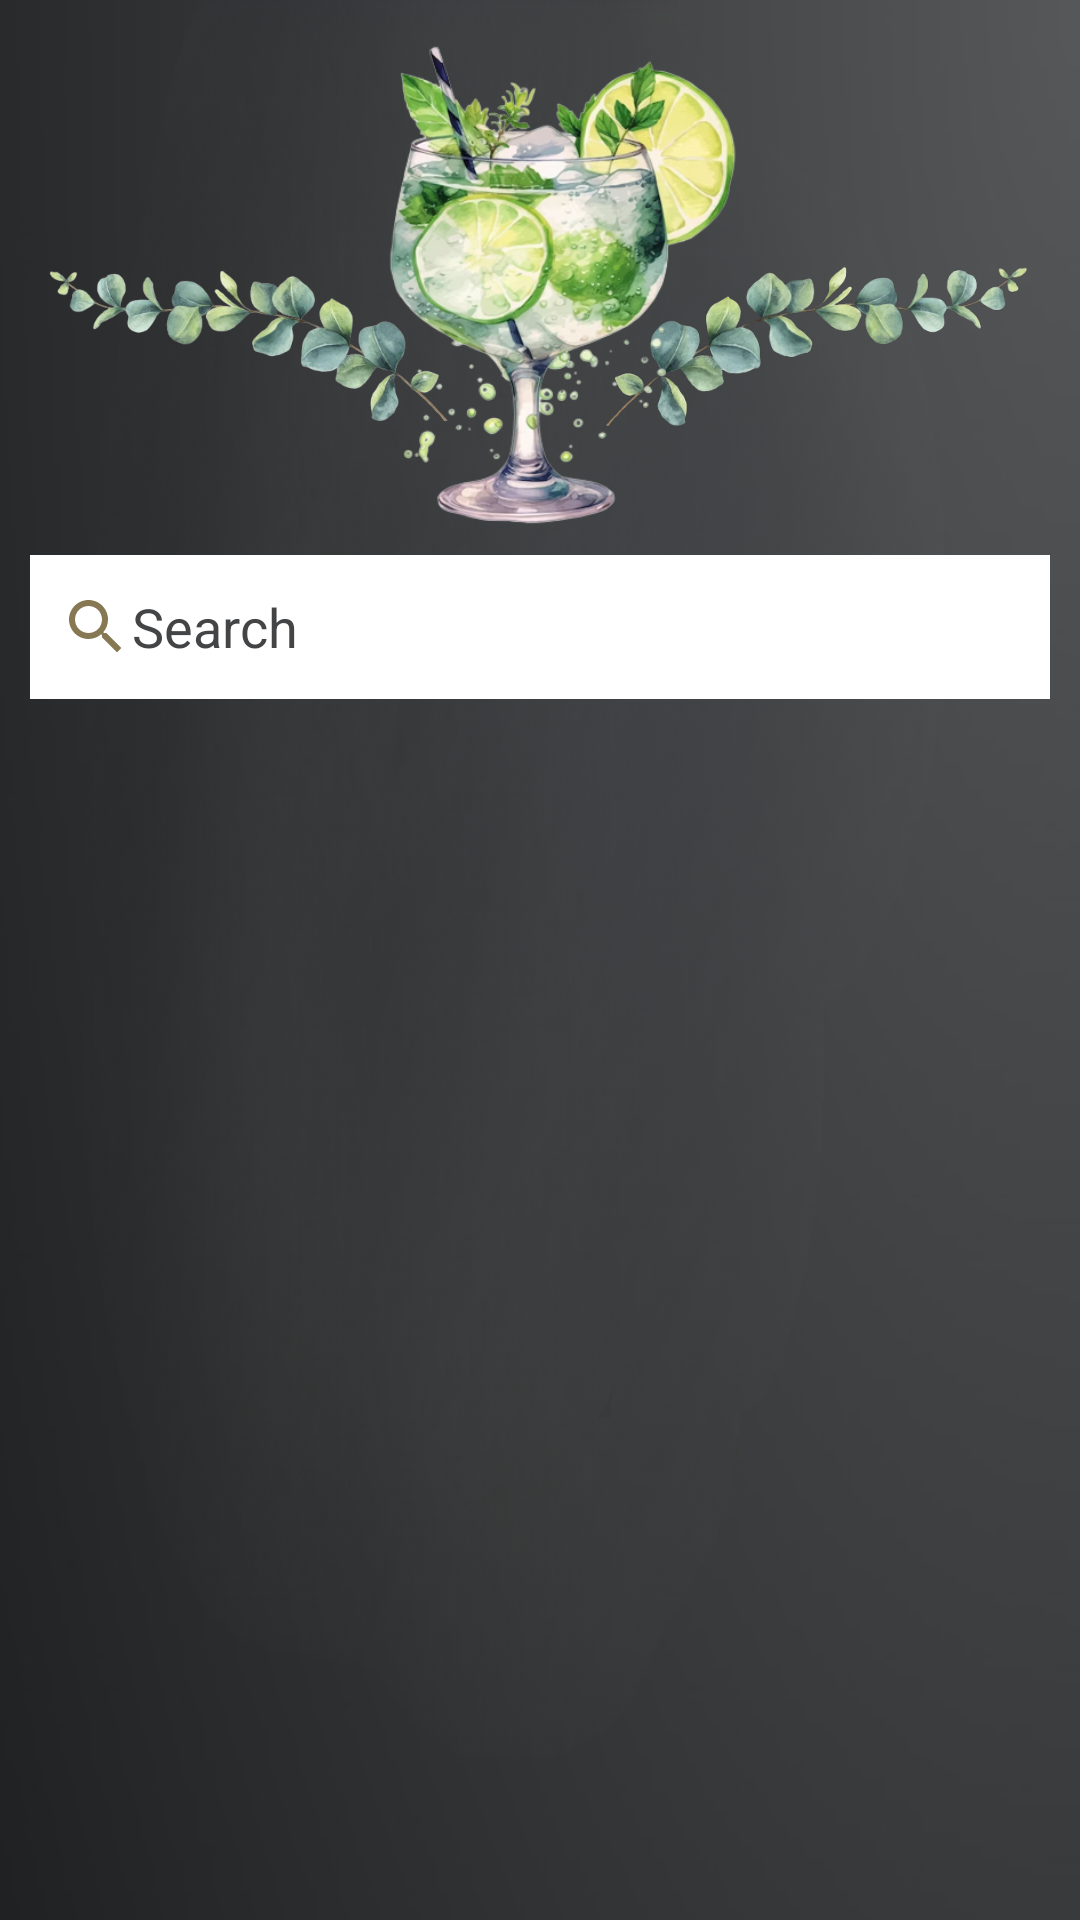

Produce the Android XML layout that renders to this screen, including the resource entries it uses.
<!-- AndroidManifest.xml: application theme Theme.JuniperJunctionDistillery -->
<!-- res/layout/activity_stock_list.xml -->
<?xml version="1.0" encoding="utf-8"?>
<RelativeLayout xmlns:android="http://schemas.android.com/apk/res/android"
    xmlns:app="http://schemas.android.com/apk/res-auto"
    xmlns:tools="http://schemas.android.com/tools"
    android:layout_width="match_parent"
    android:layout_height="match_parent"
    android:background="@drawable/background"
    tools:context=".menu.stock.StockListActivity">

    <FrameLayout
        android:layout_width="match_parent"
        android:layout_height="match_parent">


        <ImageView
            android:id="@+id/myImageView"
            android:layout_width="wrap_content"
            android:layout_height="165dp"
            android:layout_marginTop="30dp"
            android:layout_marginEnd="195dp"
            android:src="@drawable/stock_img7" />
        <ImageView
            android:id="@+id/imageView2"
            android:layout_width="wrap_content"
            android:layout_height="165dp"
            android:layout_marginTop="30dp"
            android:layout_marginStart="185dp"
            android:src="@drawable/stock_img8" />
        <ImageView
            android:id="@+id/myImageView1"
            android:layout_width="wrap_content"
            android:layout_height="190dp"
            android:layout_gravity="top|start"
            android:layout_marginStart="15dp"
            android:layout_marginBottom="271dp"
            android:src="@drawable/stock_img6" />


    </FrameLayout>
    <EditText
        android:id="@+id/searchEt1"
        android:layout_width="match_parent"
        android:layout_height="wrap_content"
        android:layout_marginStart="10dp"
        android:layout_marginTop="185dp"
        android:layout_marginEnd="10dp"
        android:background="@color/white"
        android:drawableStart="@drawable/baseline_search_24"
        android:hint="Search"
        android:minHeight="48dp"
        android:padding="10dp"
        android:textColorHint="@color/app" />

    <androidx.recyclerview.widget.RecyclerView
        android:id="@+id/stockRv"
        android:layout_width="match_parent"
        android:layout_height="match_parent"
        android:layout_below="@id/searchEt1"
        android:layout_marginStart="10dp"
        android:layout_marginTop="10dp"
        android:layout_marginEnd="10dp"
        android:layout_marginBottom="10dp"
        app:layoutManager="androidx.recyclerview.widget.LinearLayoutManager"
        tools:listitem="@layout/row_stock" />
</RelativeLayout>
<!-- res/layout/row_stock.xml (included above) -->
<?xml version="1.0" encoding="utf-8"?>
<androidx.cardview.widget.CardView xmlns:android="http://schemas.android.com/apk/res/android"
    xmlns:app="http://schemas.android.com/apk/res-auto"
    xmlns:tools="http://schemas.android.com/tools"
    android:layout_width="match_parent"
    android:layout_height="wrap_content"
    android:layout_marginBottom="5dp"
    app:cardCornerRadius="10dp"
    app:cardElevation="0dp"
    app:contentPadding="5dp">

    <RelativeLayout
        android:layout_width="match_parent"
        android:layout_height="match_parent">


        <TextView
            android:id="@+id/tvStockName"
            style="@style/TextAppearance.MaterialComponents.Headline6"
            android:layout_width="match_parent"
            android:layout_height="wrap_content"
            android:layout_toStartOf="@+id/moreBtn"
            android:text="Stock Name"
            android:textColor="@color/black" />

        <TextView
            android:id="@+id/tvStockDescr" 
            style="@style/TextAppearance.AppCompat.Body2"
            android:layout_width="match_parent"
            android:layout_height="wrap_content"
            android:layout_below="@+id/tvStockName"
            android:layout_marginTop="8dp"
            android:text="Stock Description"
            android:textColor="@color/black"/>

        <ImageButton
            android:id="@+id/moreBtn"
            android:layout_width="wrap_content"
            android:layout_height="wrap_content"
            android:layout_alignParentEnd="true"
            android:background="@drawable/shape_button"
            android:padding="5dp"
            android:src="@drawable/baseline_more_vert_24"
            tools:ignore="SpeakableTextPresentCheck,TouchTargetSizeCheck" />


    </RelativeLayout>

</androidx.cardview.widget.CardView>
<!-- resources referenced by this layout -->
<resources>
  <color name="app">#434446</color>
  <color name="black">#FF000000</color>
  <color name="white">#FFFFFFFF</color>
  <!-- drawable background: png bitmap (drawable, 157126 bytes) -->
  <!-- drawable baseline_more_vert_24 (drawable) -->
  <vector android:height="24dp" android:tint="#C6B77C"
      android:viewportHeight="24" android:viewportWidth="24"
      android:width="24dp" xmlns:android="http://schemas.android.com/apk/res/android">
      <path android:fillColor="@android:color/white" android:pathData="M12,8c1.1,0 2,-0.9 2,-2s-0.9,-2 -2,-2 -2,0.9 -2,2 0.9,2 2,2zM12,10c-1.1,0 -2,0.9 -2,2s0.9,2 2,2 2,-0.9 2,-2 -0.9,-2 -2,-2zM12,16c-1.1,0 -2,0.9 -2,2s0.9,2 2,2 2,-0.9 2,-2 -0.9,-2 -2,-2z"/>
  </vector>
  <!-- drawable baseline_search_24 (drawable) -->
  <vector android:height="24dp" android:tint="#877854"
      android:viewportHeight="24" android:viewportWidth="24"
      android:width="24dp" xmlns:android="http://schemas.android.com/apk/res/android">
      <path android:fillColor="@android:color/white" android:pathData="M15.5,14h-0.79l-0.28,-0.27C15.41,12.59 16,11.11 16,9.5 16,5.91 13.09,3 9.5,3S3,5.91 3,9.5 5.91,16 9.5,16c1.61,0 3.09,-0.59 4.23,-1.57l0.27,0.28v0.79l5,4.99L20.49,19l-4.99,-5zM9.5,14C7.01,14 5,11.99 5,9.5S7.01,5 9.5,5 14,7.01 14,9.5 11.99,14 9.5,14z"/>
  </vector>
  <!-- drawable shape_button (drawable) -->
  <?xml version="1.0" encoding="utf-8"?>
  <shape xmlns:android="http://schemas.android.com/apk/res/android"
      android:shape="rectangle">
      <solid android:color="@color/app"/>
      <corners android:radius="10dp"/>
  </shape>
  <!-- drawable stock_img6: png bitmap (drawable, 185699 bytes) -->
  <!-- drawable stock_img7: png bitmap (drawable, 84620 bytes) -->
  <!-- drawable stock_img8: png bitmap (drawable, 84754 bytes) -->
  <style name="Theme.JuniperJunctionDistillery" parent="Theme.MaterialComponents.DayNight.DarkActionBar">
          
          <item name="colorPrimary">@color/app</item>
          <item name="colorPrimaryVariant">@color/app</item>
          <item name="colorOnPrimary">@color/app</item>
          
          <item name="colorSecondary">@color/teal_200</item>
          <item name="colorSecondaryVariant">@color/teal_700</item>
          <item name="colorOnSecondary">@color/black</item>
          
          <item name="android:statusBarColor">?attr/colorPrimaryVariant</item>
          
      </style>
  <color name="teal_200">#FF03DAC5</color>
  <color name="teal_700">#FF018786</color>
</resources>
